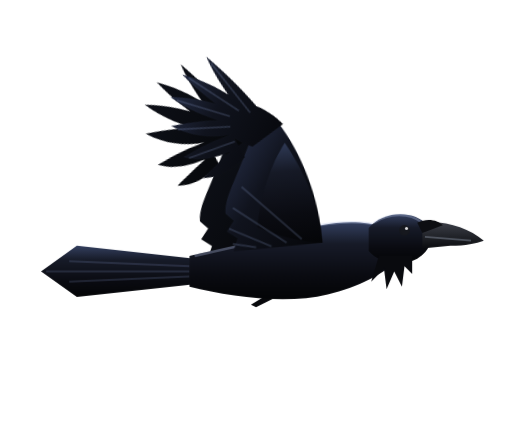
t = 0.00 s
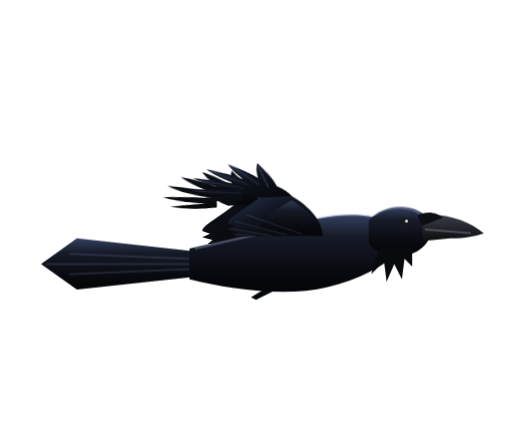
t = 0.18 s
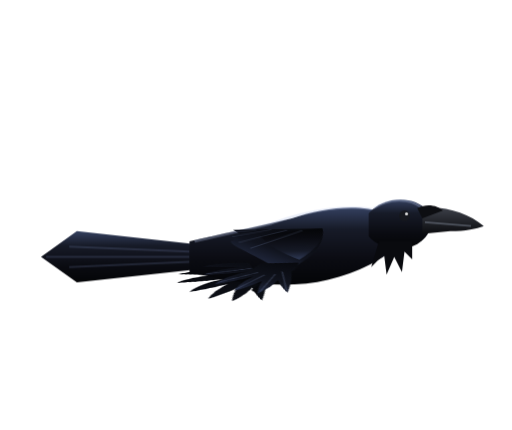
t = 0.28 s
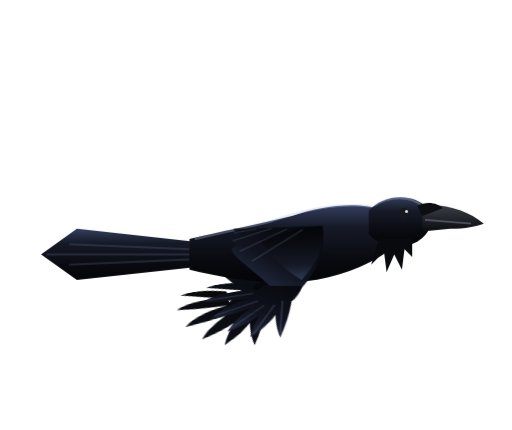
t = 0.49 s
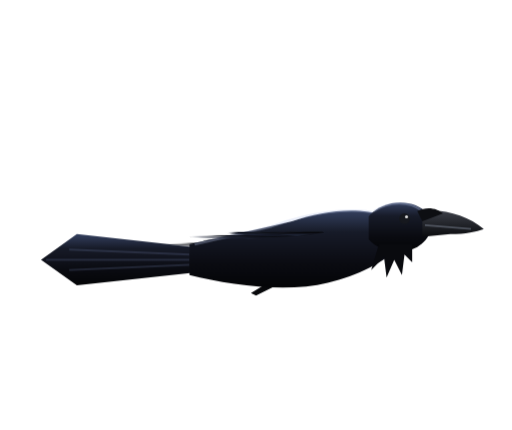
t = 0.61 s
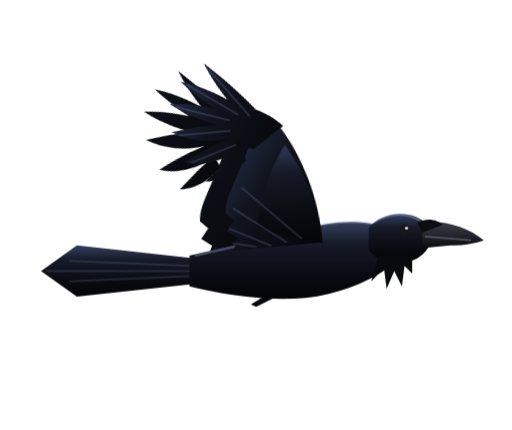
t = 0.86 s

The animated SVG that drew these frames (rendered in a browser with its animation timeline set to each time). Animation: 3 CSS @keyframes rules; one cycle of 0.98 s, repeats indefinitely.

<svg xmlns="http://www.w3.org/2000/svg" viewBox="0 -24 200 168" width="400" height="336" role="img" aria-label="Common Raven in flight"><title>Common Raven (Corvus corax) — flight illustration</title><style>.arm{transform-box:view-box;transform-origin:124px 68px;animation:a .9s ease-in-out infinite}.hand{transform-box:view-box;transform-origin:108px 22px;animation:h .9s ease-in-out infinite;animation-delay:-.08s}.bl{animation:l .9s ease-in-out infinite}@keyframes a{0%,100%{transform:scaleY(1) rotate(-4deg)}45%{transform:scaleY(-.6) rotate(6deg)}}@keyframes h{0%,100%{transform:rotate(-16deg)}45%{transform:rotate(22deg)}}@keyframes l{0%,100%{transform:translateY(3px)}45%{transform:translateY(-4px)}}@media (prefers-reduced-motion:reduce){*{animation:none!important}}</style><defs><linearGradient id="rvBody" x1="0" y1="0" x2="0" y2="1"><stop offset="0" stop-color="#34405f"></stop><stop offset=".28" stop-color="#171b28"></stop><stop offset=".7" stop-color="#0a0b11"></stop><stop offset="1" stop-color="#040507"></stop></linearGradient><linearGradient id="rvWing" x1="0" y1="0" x2="1" y2="1"><stop offset="0" stop-color="#2c3654"></stop><stop offset=".45" stop-color="#10131d"></stop><stop offset="1" stop-color="#050609"></stop></linearGradient><linearGradient id="rvWingFar" x1="0" y1="0" x2="1" y2="1"><stop offset="0" stop-color="#0f121b"></stop><stop offset="1" stop-color="#040506"></stop></linearGradient><linearGradient id="rvBill" x1="0" y1="0" x2="0" y2="1"><stop offset="0" stop-color="#3d4049"></stop><stop offset="1" stop-color="#0b0c0f"></stop></linearGradient></defs>
<g class="bl">
<g transform="translate(-10 3)"><g class="arm"><path fill="url(#rvWingFar)" d="M126 68 C 126 50, 120 32, 112 20 L 102 23 C 99 30, 96 36, 93 42 C 91 46, 89 50, 89 54 L 92 57 L 89 61 L 93 64 L 91 69 Z"></path><g class="hand"><path fill="url(#rvWingFar)" d="M114 22 C 110 14, 102 8, 94 6 C 89 12, 90 20, 100 27 Z M106 12 C 102 3, 98 -4, 93 -12 C 94 -3, 97 6, 101 16 Z M101 10 C 96 3, 90 -3, 82 -8 C 86 0, 91 7, 97 14 Z M97 11 C 91 6, 84 2, 75 -1 C 80 6, 87 11, 94 16 Z M95 15 C 88 12, 81 11, 72 10 C 78 16, 85 19, 93 20 Z M94 20 C 87 20, 81 21, 73 23 C 79 27, 86 27, 95 26 Z M95 25 C 89 27, 84 30, 78 33 C 85 35, 90 33, 96 30 Z"></path></g></g></g>
<path fill="url(#rvBody)" d="M76 74 L 30 69 L 16 79 L 30 89 L 76 84 Z"></path>
<path fill="none" stroke="rgba(150,170,220,.16)" stroke-width=".8" d="M74 77 L 27 75 M74 79 L 18 79 M74 81 L 27 83"></path>
<path fill="#07080b" d="M108 86 L 98 92 L 100 93 L 110 88 Z"></path>
<path fill="url(#rvBody)" d="M150 62 C 140 58, 126 60, 114 64 C 98 68, 86 70, 74 73 L 74 85 C 90 89, 112 92, 128 88 C 140 85, 150 80, 156 74 Z"></path>
<path fill="none" stroke="rgba(185,200,235,.3)" stroke-width="1" d="M148 61 C 136 58, 120 61, 106 66 C 94 69, 84 71, 76 73"></path>
<path fill="url(#rvBody)" d="M144 62 C 150 55, 162 55, 167 61 C 170 66, 168 71, 163 74 C 157 77, 148 76, 144 71 Z"></path>
<path fill="none" stroke="rgba(185,200,235,.3)" stroke-width=".8" d="M146 60 C 152 56, 160 56, 165 60"></path>
<path fill="#090a0e" d="M148 73 L 145 83 L 150 78 L 151 86 L 154 79 L 157 85 L 158 77 L 161 80 L 161 73 Z"></path>
<path fill="url(#rvBill)" d="M165 60 C 174 59, 183 62, 189 67 C 186 68, 182 69, 176 69 L 165 70 Z"></path>
<path fill="none" stroke="rgba(170,180,200,.35)" stroke-width=".7" d="M166 65.5 L 184 67"></path>
<path fill="#0d0e12" d="M163 60 C 167 58, 171 59, 173 61 L 165 64 Z"></path>
<circle cx="158" cy="63" r="2.1" fill="#16181e"></circle>
<circle cx="158.8" cy="62.2" r=".6" fill="#ffffff" opacity=".85"></circle>
<g class="arm"><path fill="url(#rvWing)" d="M126 68 C 126 50, 120 32, 112 20 L 102 23 C 99 30, 96 36, 93 42 C 91 46, 89 50, 89 54 L 92 57 L 89 61 L 93 64 L 91 69 Z"></path><path fill="url(#rvBody)" opacity=".85" d="M126 68 C 126 54, 121 40, 114 28 C 108 36, 103 48, 101 60 C 108 64, 118 67, 126 68 Z"></path><path fill="none" stroke="rgba(150,170,220,.18)" stroke-width=".8" d="M118 66 L 96 44 M112 67 L 92 52 M106 68 L 90 60 M100 68 L 91 66"></path><g class="hand"><path fill="url(#rvWing)" d="M114 22 C 110 14, 102 8, 94 6 C 89 12, 90 20, 100 27 Z M106 12 C 102 3, 98 -4, 93 -12 C 94 -3, 97 6, 101 16 Z M101 10 C 96 3, 90 -3, 82 -8 C 86 0, 91 7, 97 14 Z M97 11 C 91 6, 84 2, 75 -1 C 80 6, 87 11, 94 16 Z M95 15 C 88 12, 81 11, 72 10 C 78 16, 85 19, 93 20 Z M94 20 C 87 20, 81 21, 73 23 C 79 27, 86 27, 95 26 Z M95 25 C 89 27, 84 30, 78 33 C 85 35, 90 33, 96 30 Z"></path><path fill="none" stroke="rgba(150,170,220,.2)" stroke-width=".7" d="M103 14 L 94 -9 M99 12 L 84 -6 M95 13 L 77 1 M94 17 L 74 12 M94 23 L 75 24"></path></g></g>
</g></svg>
